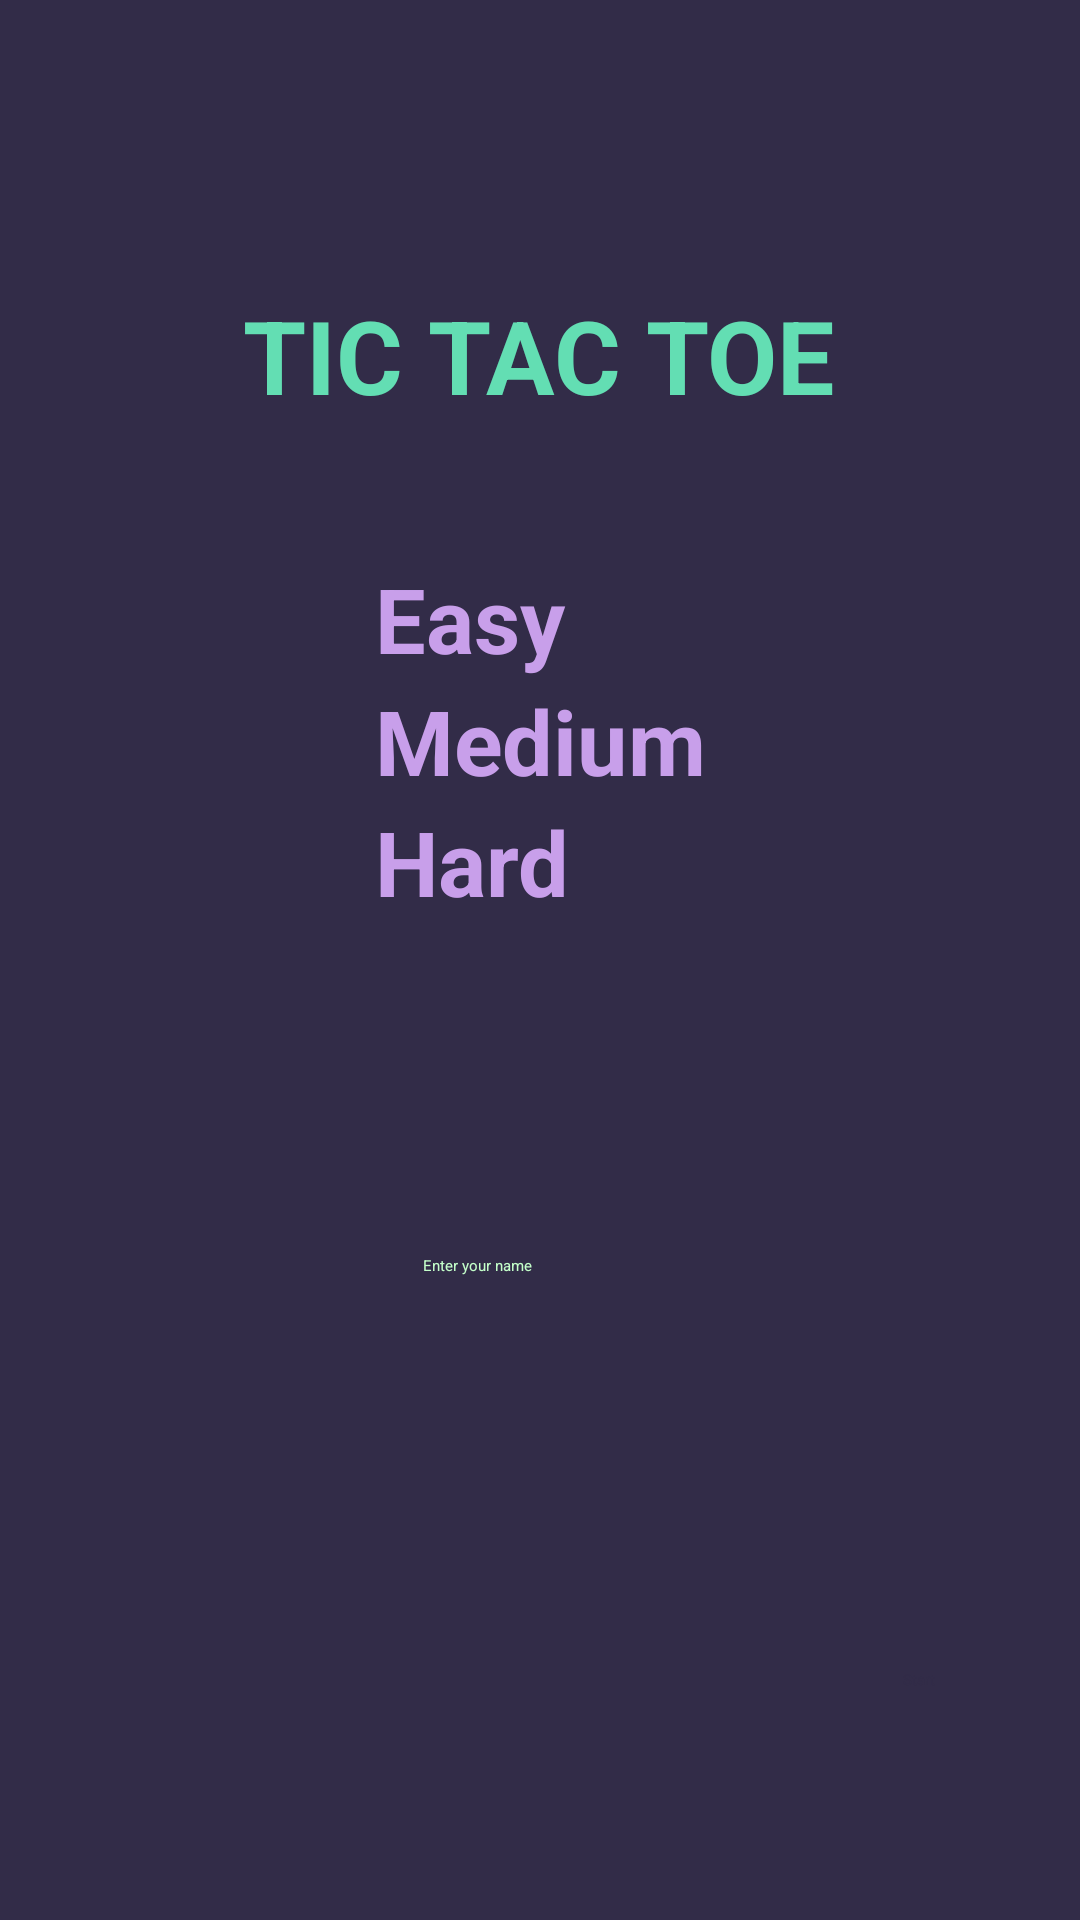

This screen was rendered from an Android layout file. Write that file and the resources it references.
<!-- AndroidManifest.xml: application theme Theme.TicTacToe -->
<!-- res/layout/activity_main2.xml -->
<?xml version="1.0" encoding="utf-8"?>
<layout xmlns:android="http://schemas.android.com/apk/res/android"
    xmlns:app="http://schemas.android.com/apk/res-auto"
    xmlns:tools="http://schemas.android.com/tools">

<androidx.constraintlayout.widget.ConstraintLayout
    android:layout_width="match_parent"
    android:layout_height="match_parent"
    android:background="@color/martinique"
    tools:context=".MainActivity2">

    <TextView
        android:id="@+id/title"
        android:layout_width="wrap_content"
        android:layout_height="wrap_content"
        android:text="TIC TAC TOE"
        android:textColor="@color/viking"
        android:textSize="34sp"
        android:textStyle="bold"
        app:layout_constraintBottom_toBottomOf="parent"
        app:layout_constraintEnd_toEndOf="parent"
        app:layout_constraintHorizontal_bias="0.497"
        app:layout_constraintStart_toStartOf="parent"
        app:layout_constraintTop_toTopOf="parent"
        app:layout_constraintVertical_bias="0.161" />

    <RadioGroup
        android:id="@+id/radioGroup"
        android:layout_width="wrap_content"
        android:layout_height="wrap_content"
        android:layout_margin="20dp"
        android:checkedButton="@id/radioButton"
        android:foregroundGravity="center"
        android:gravity="center"
        android:scaleX="1.5"
        android:scaleY="1.5"
        app:layout_constraintBottom_toBottomOf="parent"
        app:layout_constraintEnd_toEndOf="parent"
        app:layout_constraintStart_toStartOf="parent"
        app:layout_constraintTop_toBottomOf="@+id/title"
        app:layout_constraintVertical_bias="0.120000005">

        <RadioButton
            android:id="@+id/radioButton"
            android:layout_width="match_parent"
            android:layout_height="wrap_content"
            android:layout_gravity="center|center_horizontal|center_vertical"
            android:buttonTint="@color/sidecar"
            android:checked="true"
            android:text="Easy"
            android:textColor="@color/biloba_flower"
            android:textSize="20sp"
            android:textStyle="bold" />

        <RadioButton
            android:id="@+id/radioButton2"
            android:layout_width="match_parent"
            android:layout_height="wrap_content"
            android:buttonTint="@color/sidecar"
            android:text="Medium"
            android:textColor="@color/biloba_flower"
            android:textSize="20sp"
            android:textStyle="bold" />

        <RadioButton
            android:id="@+id/radioButton3"
            android:layout_width="match_parent"
            android:layout_height="wrap_content"
            android:buttonTint="@color/sidecar"
            android:text="Hard"
            android:textColor="@color/biloba_flower"
            android:textSize="20sp"
            android:textStyle="bold" />
    </RadioGroup>

    <androidx.appcompat.widget.AppCompatButton
        android:id="@+id/button_start"
        android:layout_width="0dp"
        android:layout_height="wrap_content"
        android:layout_marginEnd="48dp"
        android:background="@drawable/oval_button"
        android:text="Start"
        android:textColor="@color/martinique"
        app:layout_constraintBottom_toBottomOf="parent"
        app:layout_constraintEnd_toEndOf="parent"
        app:layout_constraintTop_toBottomOf="@+id/radioGroup"
        app:layout_constraintVertical_bias="0.778" />

    <EditText
        android:id="@+id/editTextTextPersonName"
        android:layout_width="wrap_content"
        android:layout_height="wrap_content"
        android:ems="13"
        android:hint="Enter your name"
        android:inputType="textPersonName"
        android:textColor="@color/viking"
        android:textColorHint="#C4FFCA"
        app:layout_constraintBottom_toTopOf="@+id/button_start"
        app:layout_constraintEnd_toEndOf="parent"
        app:layout_constraintStart_toStartOf="parent"
        app:layout_constraintTop_toBottomOf="@+id/radioGroup" />

</androidx.constraintlayout.widget.ConstraintLayout>
</layout>
<!-- resources referenced by this layout -->
<resources>
  <color name="biloba_flower">#c89fea</color>
  <color name="martinique">#322C48</color>
  <color name="sidecar">#f3ebb3</color>
  <color name="viking">#63deb3</color>
</resources>
